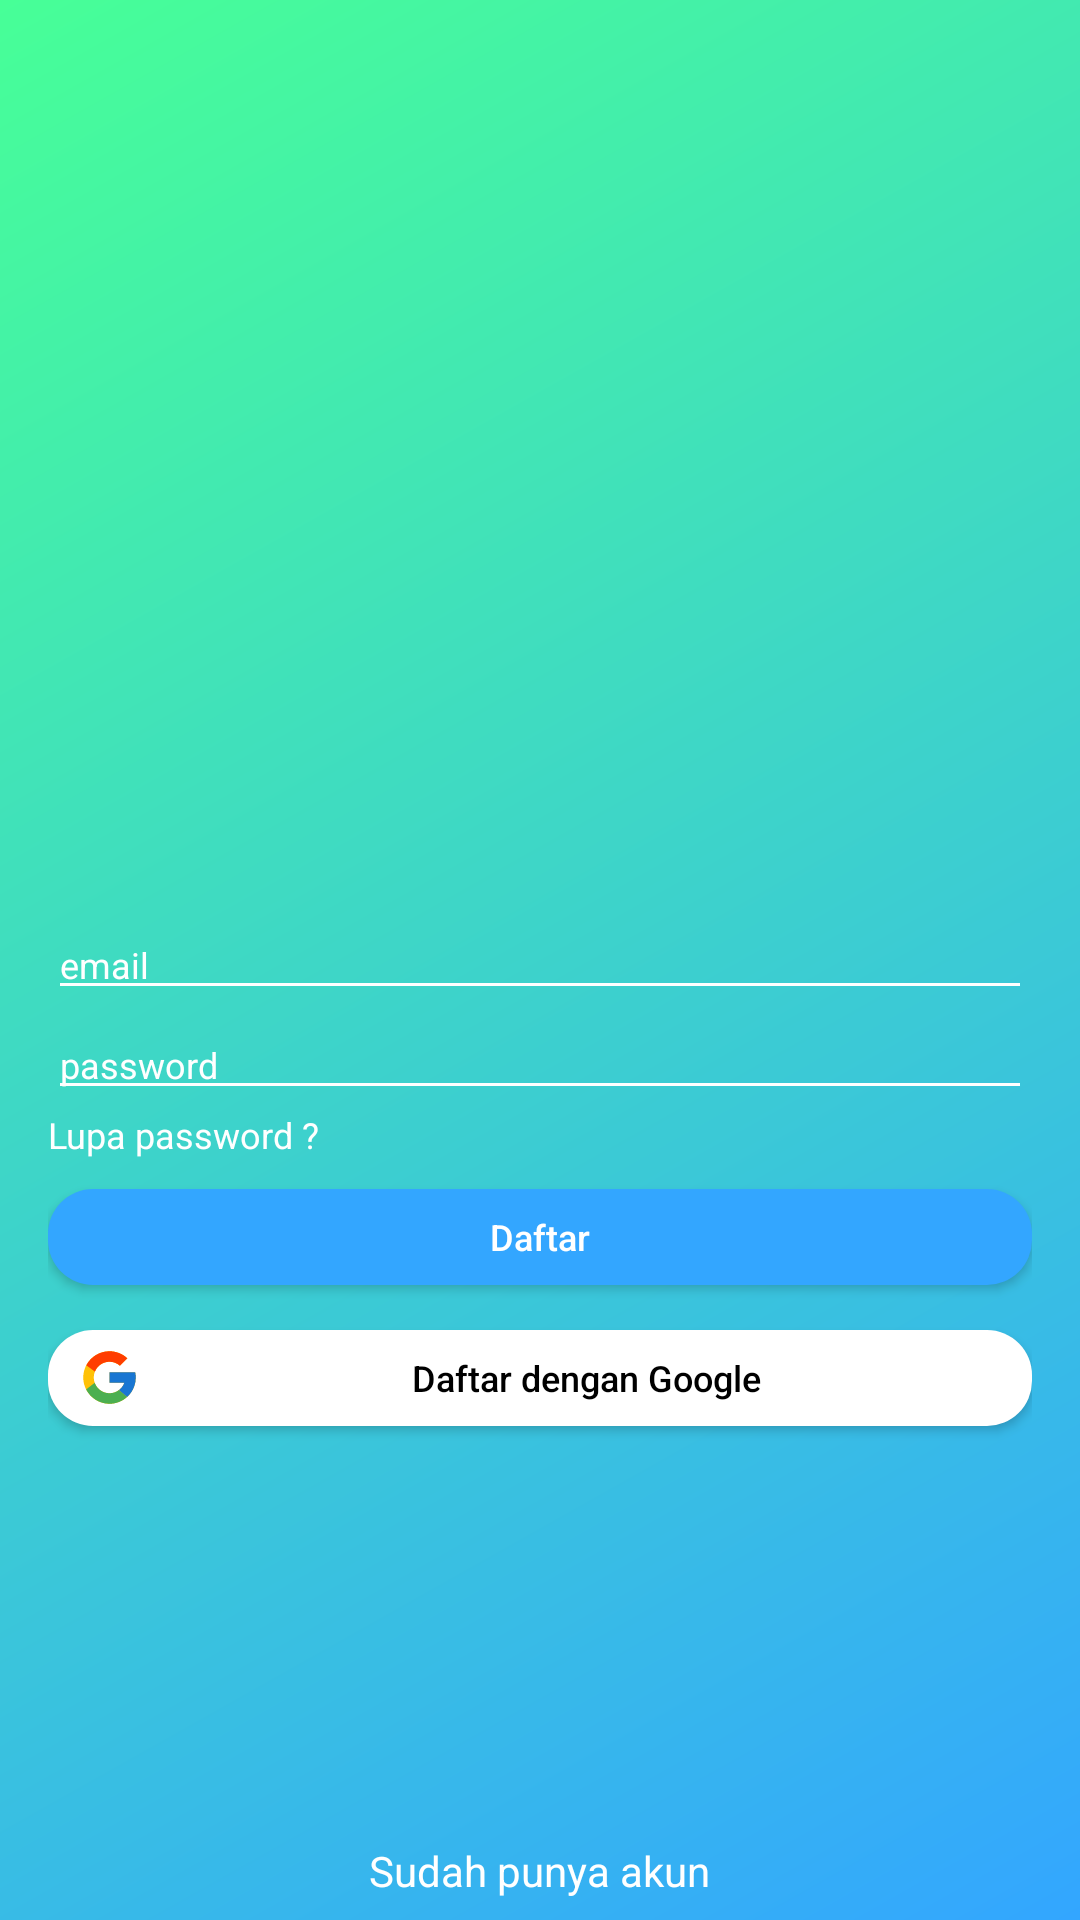

Android layout source for this screen:
<!-- AndroidManifest.xml: application theme AppTheme -->
<!-- res/layout/login.xml -->
<?xml version="1.0" encoding="utf-8"?>
<RelativeLayout xmlns:android="http://schemas.android.com/apk/res/android"
    xmlns:app="http://schemas.android.com/apk/res-auto"
    xmlns:tools="http://schemas.android.com/tools"
    android:layout_width="match_parent"
    android:layout_height="match_parent"
    android:paddingLeft="16dp"
    android:paddingRight="16dp"
    android:background="@drawable/gradient"
    >


    <EditText
        android:id="@+id/edtEmail"
        android:layout_width="match_parent"
        android:layout_height="wrap_content"
        android:layout_centerVertical="true"
        android:hint="email"
        android:textSize="12sp"
        android:textColorHint="@color/putih"
        android:textColor="@color/putih"
        android:inputType="textEmailAddress"/>


    <EditText
        android:id="@+id/edtPassword"
        android:layout_width="match_parent"
        android:layout_height="wrap_content"
        android:layout_below="@id/edtEmail"
        android:hint="password"
        android:textSize="12sp"
        android:textColorHint="@color/putih"
        android:textColor="@color/putih"
        android:inputType="textPassword"/>

    <TextView
        android:id="@+id/txt_lupapassword"
        android:layout_width="wrap_content"
        android:layout_height="wrap_content"
        android:layout_below="@id/edtPassword"
        android:text="@string/lupa_password"
        android:textSize="12sp"
        android:textColor="@color/putih"
        />

    <Button
        android:id="@+id/btnDaftar"
        android:layout_width="match_parent"
        android:layout_height="32dp"
        android:textSize="12sp"
        android:text="@string/daftar"
        android:layout_below="@id/txt_lupapassword"
        android:background="@drawable/circle_biru"
        android:textColor="@color/putih"
        android:textAllCaps="false"
        android:layout_marginTop="10dp"/>

    <Button
        android:id="@+id/btnGoogle"
        android:layout_width="match_parent"
        android:layout_height="32dp"
        android:textSize="12sp"
        android:text="@string/google"
        android:layout_below="@id/btnDaftar"
        android:background="@drawable/circle_putih"
        android:textColor="@color/hitam"
        android:textAllCaps="false"
        android:layout_marginTop="15dp"
        android:drawableLeft="@drawable/mbah_google"
        android:paddingLeft="10dp"
        />

    <TextView
        android:layout_width="wrap_content"
        android:layout_height="wrap_content"
        android:layout_alignParentBottom="true"
        android:layout_centerHorizontal="true"
        android:text="@string/akun"
        android:textAllCaps="false"
        android:textColor="@color/putih"
        android:layout_marginBottom="7dp"/>

</RelativeLayout>
<!-- resources referenced by this layout -->
<resources>
  <color name="hitam">#000</color>
  <color name="putih">#fff</color>
  <!-- drawable circle_biru (drawable) -->
  <?xml version="1.0" encoding="utf-8"?>
  <selector xmlns:android="http://schemas.android.com/apk/res/android"
      android:shape="rectangle">
      <item>
          <shape android:shape="rectangle">
              <solid android:color="#33A6FF"/>
              
              <corners android:radius="15dp" />
          </shape>
      </item>
  </selector>
  <!-- drawable circle_putih (drawable) -->
  <?xml version="1.0" encoding="utf-8"?>
  <selector xmlns:android="http://schemas.android.com/apk/res/android"
      android:shape="rectangle">
      <item>
          <shape android:shape="rectangle">
              <solid android:color="#fff"/>
              
              <corners android:radius="15dp" />
          </shape>
      </item>
  </selector>
  <!-- drawable gradient (drawable) -->
  <?xml version="1.0" encoding="utf-8"?>
  <shape xmlns:android="http://schemas.android.com/apk/res/android"
      android:shape="rectangle">
      <gradient
          android:startColor="#33A6FF"
          android:endColor="#47FF97"
          android:angle="135"/>
  </shape>
  <!-- drawable mbah_google (drawable) -->
  <vector android:height="21dp" android:viewportHeight="48"
      android:viewportWidth="48" android:width="21dp" xmlns:android="http://schemas.android.com/apk/res/android">
      <path android:fillColor="#FFC107" android:pathData="M43.6094,20.082L42,20.082L42,20L24,20L24,28L35.3047,28C33.6523,32.6563 29.2227,36 24,36C17.3711,36 12,30.6289 12,24C12,17.3711 17.3711,12 24,12C27.0586,12 29.8438,13.1523 31.9609,15.0391L37.6172,9.3828C34.0469,6.0547 29.2695,4 24,4C12.9531,4 4,12.9531 4,24C4,35.0469 12.9531,44 24,44C35.0469,44 44,35.0469 44,24C44,22.6602 43.8633,21.3516 43.6094,20.082Z"/>
      <path android:fillColor="#FF3D00" android:pathData="M6.3047,14.6914L12.8789,19.5117C14.6563,15.1094 18.9609,12 24,12C27.0586,12 29.8438,13.1523 31.9609,15.0391L37.6172,9.3828C34.0469,6.0547 29.2695,4 24,4C16.3164,4 9.6563,8.3359 6.3047,14.6914Z"/>
      <path android:fillColor="#4CAF50" android:pathData="M24,44C29.1641,44 33.8594,42.0234 37.4102,38.8086L31.2188,33.5703C29.2109,35.0898 26.7148,36 24,36C18.7969,36 14.3828,32.6836 12.7188,28.0547L6.1953,33.0781C9.5039,39.5547 16.2266,44 24,44Z"/>
      <path android:fillColor="#1976D2" android:pathData="M43.6094,20.082L42,20.082L42,20L24,20L24,28L35.3047,28C34.5117,30.2383 33.0703,32.1641 31.2148,33.5703C31.2188,33.5703 31.2188,33.5703 31.2188,33.5703L37.4102,38.8086C36.9727,39.2031 44,34 44,24C44,22.6602 43.8633,21.3516 43.6094,20.082Z"/>
  </vector>
  <string name="akun">Sudah punya akun</string>
  <string name="daftar">Daftar</string>
  <string name="google">Daftar dengan Google</string>
  <string name="lupa_password">Lupa password ?</string>
  <style name="AppTheme" parent="Theme.AppCompat.Light.NoActionBar">
          
          <item name="colorPrimary">@color/colorPrimary</item>
          <item name="colorPrimaryDark">@color/colorPrimaryDark</item>
          <item name="colorAccent">@color/colorAccent</item>
          <item name="colorControlNormal">#fff</item>
          <item name="colorControlActivated">#fff</item>
          <item name="colorControlHighlight">#fff</item>
      </style>
  <color name="colorPrimary">#3F51B5</color>
  <color name="colorPrimaryDark">#47FF97</color>
  <color name="colorAccent">#33A6FF</color>
</resources>
